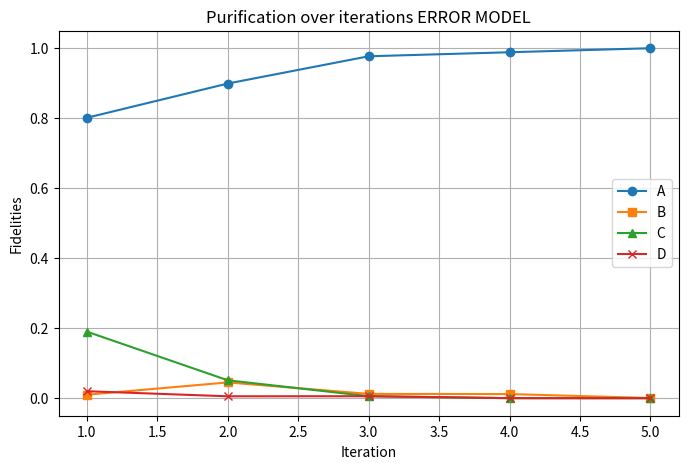

Write the Python code that produced this figure.
#This program aims to add a realistic error model to the DEJMPS purification model
#it is based on dejmpsoptimization.py 
import math
import matplotlib.pyplot as plt
#error functions

#no eta error
def no_readerror(eta):
    noetaerr=(eta**2)+((1-eta)**2)
    return(noetaerr)

def readerror(eta):
    etaerr=2*(eta)*(1-eta)
    return(etaerr)

#this is just a normalization factor written here to avoid mistakes
def egate_er(eps_g):
    prepaulinorm=(2*(eps_g) - (eps_g**2))/((1-eps_g)**2)
    return(prepaulinorm)

#finish error functions
#todo add probabilities
# [redacted]
################original
def error_quad(x1,x2,y1,y2,eta,N,eps_g,PauliErrors):
    err_quad=(((x1**2)+(x2**2))*(no_readerror(eta)) + (((x1*y1)+(x2*y2))*(readerror(eta))) +
    (egate_er(eps_g))*(PauliErrors))/(N/((1-eps_g)**2))
    return (err_quad)
################
#Asign= error_quad(A,B,C,D,eta,N,eps_g,phiplus)
#Csign= error_quad(C,D,A,B,eta,N,eps_g,psiplus)
def Aerror_quad(x1,x2,y1,y2,eta,N,eps_g,px,py,pz):
    err_quad=(((x1**2)+(x2**2))*(no_readerror(eta)) + (((x1*y1)+(x2*y2))*(readerror(eta))) +
    (egate_er(eps_g))*((px*((y1*y1)+(y2*y2)))+(py*((y1*y2)+(y1*y2)))+(pz*((x1*x2)+(x1*x2)))))/(N/((1-eps_g)**2))
    return (err_quad)

def Cerror_quad(x1,x2,y1,y2,eta,N,eps_g,px,py,pz):
    err_quad=(((x1**2)+(x2**2))*(no_readerror(eta)) + (((x1*y1)+(x2*y2))*(readerror(eta))) +
    (egate_er(eps_g))*((px*((x1*y1)+(x2*y2)))+(py*((x1*y2)+(x2*y1)))+(pz*((x1*y2)+(x2*y1)))))/(N/((1-eps_g)**2))
    return (err_quad)

################original
def error_line(x1,x2,y1,y2,eta,N,eps_g,PauliErrors):
    err_line= ((2*y1*y2)*(no_readerror(eta)) + (((x1*y2)+(y1*x2))*(readerror(eta))) + 
    (egate_er(eps_g))*(PauliErrors))/(N/((1-eps_g)**2))
    return (err_line)
###############
#Bsign= error_line(C,D,A,B,eta,N,eps_g,phimin)
#Dsign= error_line(A,B,C,D,eta,N,eps_g,psimin)
def Berror_line(x1,x2,y1,y2,eta,N,eps_g,px,py,pz):
    err_line= ((2*y1*y2)*(no_readerror(eta)) + (((x1*y2)+(y1*x2))*(readerror(eta))) + 
    (egate_er(eps_g))*((px*((y1*y2)+(y1*y2)))+(py*((y1*y1)+(y2*y2)))+(pz*((x1*x1)+(x2*x2)))))/(N/((1-eps_g)**2))
    return (err_line)
def Derror_line(x1,x2,y1,y2,eta,N,eps_g,px,py,pz):
    err_line= ((2*y1*y2)*(no_readerror(eta)) + (((x1*y2)+(y1*x2))*(readerror(eta))) + 
    (egate_er(eps_g))*((px*((x1*y2)+(x2*y1)))+(py*((x1*y1)+(x2*y2)))+(pz*((x1*y1)+(x2*y2)))))/(N/((1-eps_g)**2))
    return (err_line)


def normalization_error(x1,x2,y1,y2,eta):
    norm_error=(((x1+x2)**2+(y1+y2)**2)*(no_readerror(eta)) + (2*(x1+x2)*(y1+y2)*(readerror(eta))))
    return(norm_error)


def indices(A,B,C,D,eta,N,eps_g,px,py,pz):
    Asign= Aerror_quad(A,B,C,D,eta,N,eps_g,px,py,pz)
    Bsign= Berror_line(C,D,A,B,eta,N,eps_g,px,py,pz)
    Csign= Cerror_quad(C,D,A,B,eta,N,eps_g,px,py,pz)
    Dsign= Derror_line(A,B,C,D,eta,N,eps_g,px,py,pz)
    return(Asign,Bsign,Csign,Dsign)


#lets give some numbers to the program
#eta here depends on the platform of your choice (10e-4 for SiV Centers)
# readerror is given as \epsilon_r=1-\eta
eta=(1-(10e-4))
eps_g=5e-4
# PauliErrors=0.5
px=0.25
py=0.25
pz=0.5
#first round here we assume A remains as it is but take B=C=D
#lets assume A is just a random number close to 1
A=0.8
print('The value of A wont change as its fixed A=',A, 'and the sum of A,B,C,D cant be more than 1')
#values for B,C,D
B=0.01
C=0.19
D=0.02
check=A+B+C+D
print("sum=",check)
#Normalization factor for the first time is always gonna be the same
Nor=normalization_error(A,D,C,B,eta)
print('The original fidelity is F=',Nor)

#iterator
iterations = []
A_val, B_val, C_val, D_val = [], [], [], []
i=1
iter=5
print('Table:')
#After every round we will permute B,C,D and leave A untouched
#A,B,C,D
while i <= iter:
    print("Iteration",i)
    iterations.append(i)
    A_val.append(A)
    B_val.append(B)
    C_val.append(C)
    D_val.append(D)
    #inside the brackets we modify ABCD accordingly,
    Asign,Bsign,Csign,Dsign=indices(A,D,C,B,eta,Nor,eps_g,px,py,pz)
    print(i,Asign,Bsign,Csign,Dsign)
    # print(f"A={Asign}, B={Bsign},C={Csign},D={Dsign}")
    #update of the values for the next round:
    A=Asign
    B=Bsign
    C=Csign
    D=Dsign
    check=A+B+C+D
    print("sum=",check)
    Nor=normalization_error(A,D,C,B,eta)
    i=i+1

# Plot results
plt.figure(figsize=(8, 5))
plt.plot(iterations, A_val, label='A', marker='o')
plt.plot(iterations, B_val, label='B', marker='s')
plt.plot(iterations, C_val, label='C', marker='^')
plt.plot(iterations, D_val, label='D', marker='x')

plt.xlabel('Iteration')
plt.ylabel('Fidelities')
plt.title('Purification over iterations ERROR MODEL')
plt.legend()
plt.grid(True)
plt.show()
